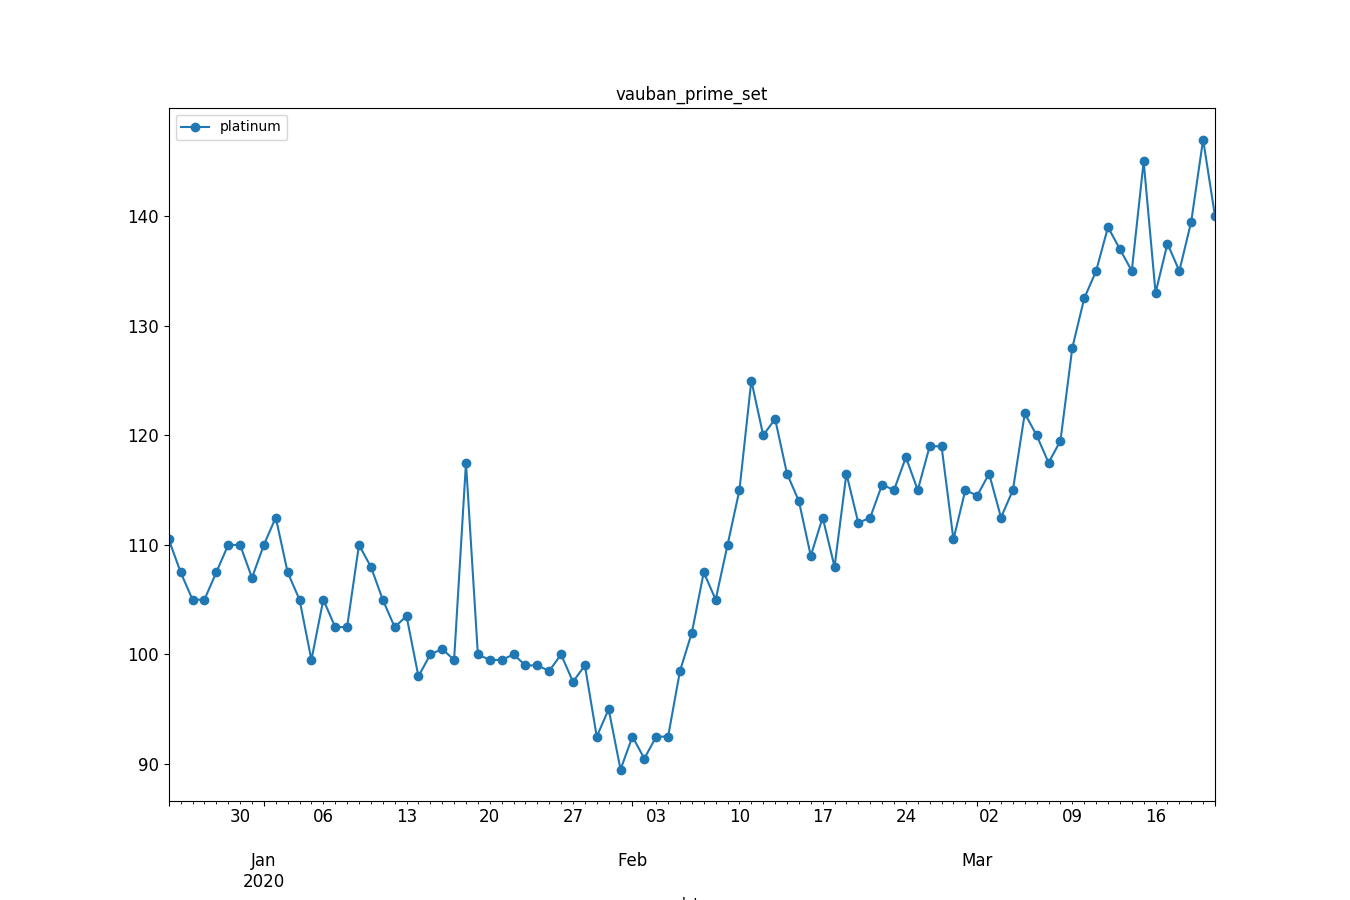

Source data for this figure (header and first rows):
, datetime, avg_price
0, 2019-12-24, 110.5
1, 2019-12-25, 107.5
2, 2019-12-26, 105.0
3, 2019-12-27, 105.0
4, 2019-12-28, 107.5
5, 2019-12-29, 110.0
6, 2019-12-30, 110.0
7, 2019-12-31, 107.0
8, 2020-01-01, 110.0
9, 2020-01-02, 112.5
10, 2020-01-03, 107.5
11, 2020-01-04, 105.0
12, 2020-01-05, 99.5
13, 2020-01-06, 105.0
14, 2020-01-07, 102.5
15, 2020-01-08, 102.5
16, 2020-01-09, 110.0
17, 2020-01-10, 108.0
18, 2020-01-11, 105.0
19, 2020-01-12, 102.5
20, 2020-01-13, 103.5
21, 2020-01-14, 98.0
22, 2020-01-15, 100.0
23, 2020-01-16, 100.5
24, 2020-01-17, 99.5
25, 2020-01-18, 117.5
26, 2020-01-19, 100.0
27, 2020-01-20, 99.5
28, 2020-01-21, 99.5
29, 2020-01-22, 100.0
30, 2020-01-23, 99.0
31, 2020-01-24, 99.0
32, 2020-01-25, 98.5
33, 2020-01-26, 100.0
34, 2020-01-27, 97.5
35, 2020-01-28, 99.0
36, 2020-01-29, 92.5
37, 2020-01-30, 95.0
38, 2020-01-31, 89.5
39, 2020-02-01, 92.5
40, 2020-02-02, 90.5
41, 2020-02-03, 92.5
42, 2020-02-04, 92.5
43, 2020-02-05, 98.5
44, 2020-02-06, 102.0
45, 2020-02-07, 107.5
46, 2020-02-08, 105.0
47, 2020-02-09, 110.0
48, 2020-02-10, 115.0
49, 2020-02-11, 125.0
50, 2020-02-12, 120.0
51, 2020-02-13, 121.5
52, 2020-02-14, 116.5
53, 2020-02-15, 114.0
54, 2020-02-16, 109.0
55, 2020-02-17, 112.5
56, 2020-02-18, 108.0
57, 2020-02-19, 116.5
58, 2020-02-20, 112.0
59, 2020-02-21, 112.5
... 29 more rows
